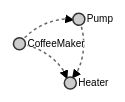
D3 v3 page, settled after 360 driven frames (6 s of simulated time); the page loaded 1 data file(s).


d3.json("data.json", initDAG);

// ── dag.js
function initDAG(links) {
  var nodes = {};

  // Compute the distinct nodes from the links.
  links.forEach(function(link) {
    link.source = nodes[link.source] || (nodes[link.source] = {name: link.source});
    link.target = nodes[link.target] || (nodes[link.target] = {name: link.target});
  });

  var width = 960,
      height = 500;

  var force = d3.layout.force()
      .nodes(d3.values(nodes))
      .links(links)
      .size([width, height])
      .linkDistance(60)
      .charge(-300)
      .on("tick", tick)
      .start();

  var svg = d3.select("body").append("svg")
      .attr("width", width)
      .attr("height", height);

  // Per-type markers, as they don't inherit styles.
  svg.append("defs").selectAll("marker")
      .data(["suit", "licensing", "resolved"])
    .enter().append("marker")
      .attr("id", function(d) { return d; })
      .attr("viewBox", "0 -5 10 10")
      .attr("refX", 15)
      .attr("refY", -1.5)
      .attr("markerWidth", 6)
      .attr("markerHeight", 6)
      .attr("orient", "auto")
    .append("path")
      .attr("d", "M0,-5L10,0L0,5");

  var path = svg.append("g").selectAll("path")
      .data(force.links())
    .enter().append("path")
      .attr("class", function(d) { return "link " + (d.type || "resolved"); })
      .attr("marker-end", function(d) { return "url(#" + (d.type || "resolved") + ")"; });

  var circle = svg.append("g").selectAll("circle")
      .data(force.nodes())
    .enter().append("circle")
      .attr("r", 6)
      .call(force.drag);

  var text = svg.append("g").selectAll("text")
      .data(force.nodes())
    .enter().append("text")
      .attr("x", 8)
      .attr("y", "0.31em")
      .text(function(d) { return d.name; });

  // Use elliptical arc path segments to doubly-encode directionality.
  function tick() {
    path.attr("d", linkArc);
    circle.attr("transform", transform);
    text.attr("transform", transform);
  }

  function linkArc(d) {
    var dx = d.target.x - d.source.x,
        dy = d.target.y - d.source.y,
        dr = Math.sqrt(dx * dx + dy * dy);
    return "M" + d.source.x + "," + d.source.y + "A" + dr + "," + dr + " 0 0,1 " + d.target.x + "," + d.target.y;
  }

  function transform(d) {
    return "translate(" + d.x + "," + d.y + ")";
  }
}


### data: data.json
[
 {
  "source": "CoffeeMaker",
  "target": "Heater"
 },
 {
  "source": "CoffeeMaker",
  "target": "Pump"
 },
 {
  "source": "Pump",
  "target": "Heater"
 }
]